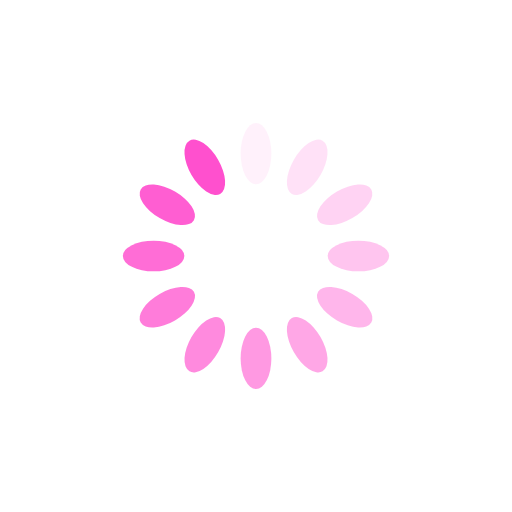
t = 0.00 s
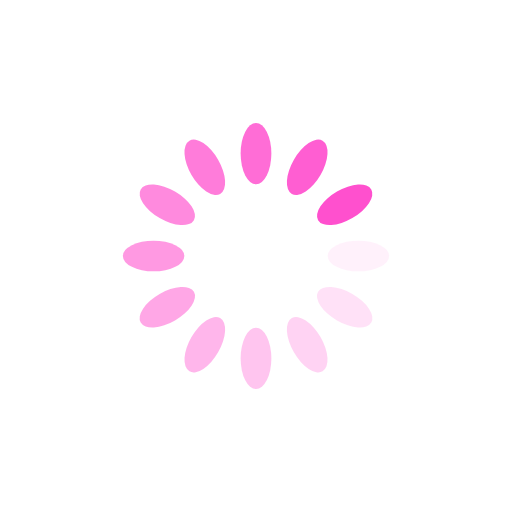
t = 0.25 s
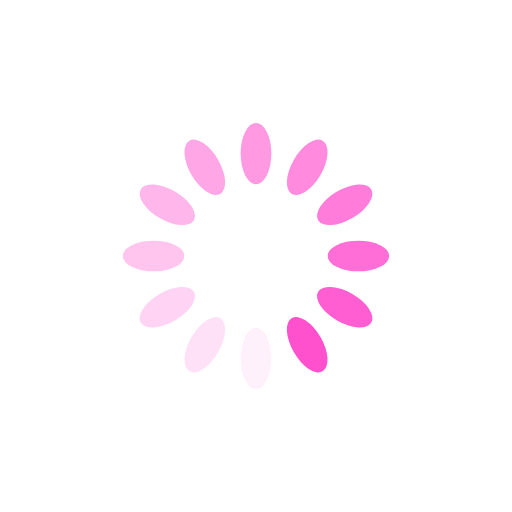
t = 0.50 s
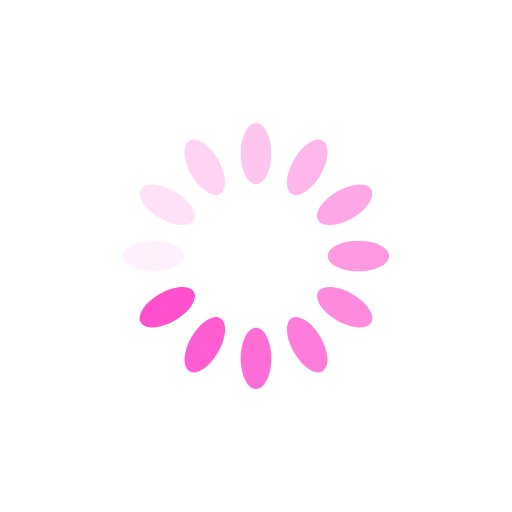
t = 0.75 s

The animated SVG that drew these frames (rendered in a browser with its animation timeline set to each time). Animation: 12 SMIL elements (animate=12); one cycle of 1.00 s, repeats indefinitely.

<?xml version="1.0" encoding="utf-8"?>
<svg xmlns="http://www.w3.org/2000/svg" xmlns:xlink="http://www.w3.org/1999/xlink" style="margin: auto; background: none; display: block; shape-rendering: auto;" width="200px" height="200px" viewBox="0 0 100 100" preserveAspectRatio="xMidYMid">
<g transform="rotate(0 50 50)">
  <rect x="47" y="24" rx="3" ry="6" width="6" height="12" fill="#ff50ce">
    <animate attributeName="opacity" values="1;0" keyTimes="0;1" dur="1s" begin="-0.9166666666666666s" repeatCount="indefinite"></animate>
  </rect>
</g><g transform="rotate(30 50 50)">
  <rect x="47" y="24" rx="3" ry="6" width="6" height="12" fill="#ff50ce">
    <animate attributeName="opacity" values="1;0" keyTimes="0;1" dur="1s" begin="-0.8333333333333334s" repeatCount="indefinite"></animate>
  </rect>
</g><g transform="rotate(60 50 50)">
  <rect x="47" y="24" rx="3" ry="6" width="6" height="12" fill="#ff50ce">
    <animate attributeName="opacity" values="1;0" keyTimes="0;1" dur="1s" begin="-0.75s" repeatCount="indefinite"></animate>
  </rect>
</g><g transform="rotate(90 50 50)">
  <rect x="47" y="24" rx="3" ry="6" width="6" height="12" fill="#ff50ce">
    <animate attributeName="opacity" values="1;0" keyTimes="0;1" dur="1s" begin="-0.6666666666666666s" repeatCount="indefinite"></animate>
  </rect>
</g><g transform="rotate(120 50 50)">
  <rect x="47" y="24" rx="3" ry="6" width="6" height="12" fill="#ff50ce">
    <animate attributeName="opacity" values="1;0" keyTimes="0;1" dur="1s" begin="-0.5833333333333334s" repeatCount="indefinite"></animate>
  </rect>
</g><g transform="rotate(150 50 50)">
  <rect x="47" y="24" rx="3" ry="6" width="6" height="12" fill="#ff50ce">
    <animate attributeName="opacity" values="1;0" keyTimes="0;1" dur="1s" begin="-0.5s" repeatCount="indefinite"></animate>
  </rect>
</g><g transform="rotate(180 50 50)">
  <rect x="47" y="24" rx="3" ry="6" width="6" height="12" fill="#ff50ce">
    <animate attributeName="opacity" values="1;0" keyTimes="0;1" dur="1s" begin="-0.4166666666666667s" repeatCount="indefinite"></animate>
  </rect>
</g><g transform="rotate(210 50 50)">
  <rect x="47" y="24" rx="3" ry="6" width="6" height="12" fill="#ff50ce">
    <animate attributeName="opacity" values="1;0" keyTimes="0;1" dur="1s" begin="-0.3333333333333333s" repeatCount="indefinite"></animate>
  </rect>
</g><g transform="rotate(240 50 50)">
  <rect x="47" y="24" rx="3" ry="6" width="6" height="12" fill="#ff50ce">
    <animate attributeName="opacity" values="1;0" keyTimes="0;1" dur="1s" begin="-0.25s" repeatCount="indefinite"></animate>
  </rect>
</g><g transform="rotate(270 50 50)">
  <rect x="47" y="24" rx="3" ry="6" width="6" height="12" fill="#ff50ce">
    <animate attributeName="opacity" values="1;0" keyTimes="0;1" dur="1s" begin="-0.16666666666666666s" repeatCount="indefinite"></animate>
  </rect>
</g><g transform="rotate(300 50 50)">
  <rect x="47" y="24" rx="3" ry="6" width="6" height="12" fill="#ff50ce">
    <animate attributeName="opacity" values="1;0" keyTimes="0;1" dur="1s" begin="-0.08333333333333333s" repeatCount="indefinite"></animate>
  </rect>
</g><g transform="rotate(330 50 50)">
  <rect x="47" y="24" rx="3" ry="6" width="6" height="12" fill="#ff50ce">
    <animate attributeName="opacity" values="1;0" keyTimes="0;1" dur="1s" begin="0s" repeatCount="indefinite"></animate>
  </rect>
</g>
<!-- [ldio] generated by https://loading.io/ --></svg>